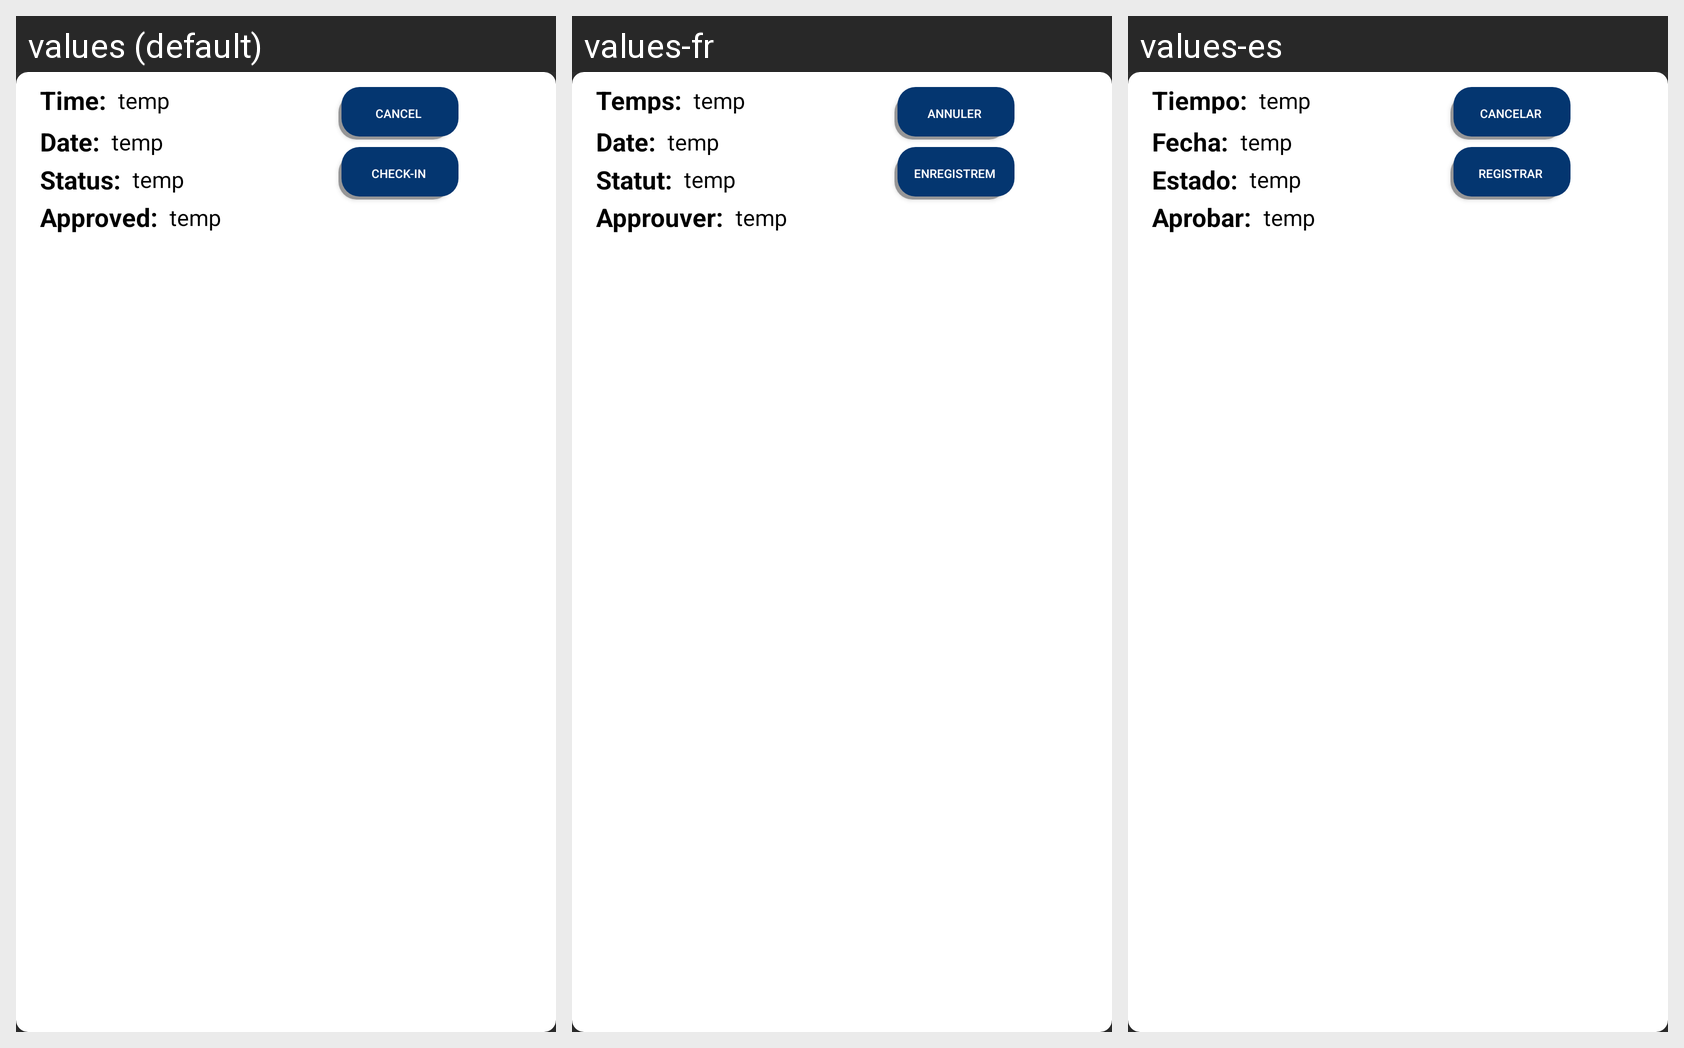

Strings drawn on this Android screen and how each of the app's shown locales translates them:
Android screen res/layout/appointment_list_item.xml rendered under 3 locales, left to right: values (default), values-fr, values-es. Device: Nexus 5 (rendered at 1080×1920; each locale shown at half size, 540×960, under a caption strip naming it); theme Theme.AppCompat.NoActionBar.
Other locales in the repository, not shown: values-ar, values-bn, values-ur.
Strings drawn on this screen, with the default value and each locale's value (text and hints the layout hard-codes, and strings that could not be matched under every locale, appear in the picture but are not listed):

timeLowercaseHeader
  values: Time:
  values-fr: Temps:
  values-es: Tiempo:

dateLowercaseHeader
  values: Date:
  values-fr: Date:
  values-es: Fecha:

statusHeader
  values: Status:
  values-fr: Statut:
  values-es: Estado:

approvedHeader
  values: Approved:
  values-fr: Approuver:
  values-es: Aprobar:

cancelButton
  values: CANCEL
  values-fr: ANNULER
  values-es: CANCELAR

CheckInButton
  values: Check-In
  values-fr: Enregistrem
  values-es: Registrar
